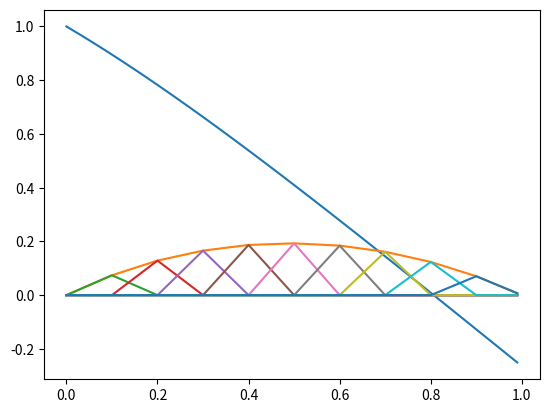

Source code (Python):
# Finite difference method
# phi = (x - x_{i-1})/h if x in range(x_{i-1}, x_i)
# phi = -(x - x_{i+1})/h if x in range(x, x_{+1})
# phi = 0 if not x in range(x_{i-1}, x_{i+1})

# Galerkin


# if u(a) = u(b) = 0:
#     phi(0) = 0, phi(i) = (1 - x^(2*i))

# V5
# u'' - u' - 2u = -3e^(-x)
# u'(0) = 1
# u(1) + 2u'(1) = 0
# u_p(x) = (x + 1)e^(-x)

from sympy import Symbol, Piecewise, lambdify, init_printing
import scipy as sc
from scipy.integrate import quad
import numpy as np

import matplotlib.pyplot as plt

# u(x) = Sum(C_i*phi_i(x))

a = 0
b = 1

N = 10
h = (b - a) / N
x_i = np.arange(a, b + h, h)


def P(x):
    return -1


def Q(x):
    return -2


def F(x):
    return -3 * np.exp(-x)


# a = -1
# b = 1

# N = 4
# h = 0.5
# x_i = [-1, -0.5, 0, 0.5, 1]

# def P(x):
#     return 0


# def Q(x):
#     return 1 + x**2


# def F(x):
#     return -1


def create_phi(x_i, h):
    x = Symbol("x")

    phi = []
    phi_d = []
    for i in range(1, len(x_i) - 1):
        # print(x_i[i - 1], x_i[i], x_i[i + 1])
        cur_phi = Piecewise(
            (0, x < x_i[i - 1]),
            ((x - x_i[i - 1]) / h, x <= x_i[i]),
            (-(x - x_i[i + 1]) / h, x <= x_i[i + 1]),
            (0, x > x_i[i + 1]),
        )
        phi += [lambdify(x, cur_phi)]
        phi_d += [lambdify(x, cur_phi.diff(x))]
    return phi, phi_d


def component_a(x, i, j):
    return (
        -phi_d[j](x) * phi_d[i](x)
        + P(x) * phi_d[j](x) * phi[i](x)
        + Q(x) * phi[j](x) * phi[i](x)
    )


def component_d(x, i):
    return phi[i](x) * F(x)


phi, phi_d = create_phi(x_i, h)

A = np.zeros((N - 1, N - 1))

for i in range(N - 1):
    for j in range(N - 1):
        for ind in range(N):
            A[i, j] += quad(component_a, x_i[ind], x_i[ind + 1], args=(i, j))[0]

d = np.zeros((N - 1, 1))
for i in range(N - 1):
    for ind in range(N):
        d[i] += quad(component_d, x_i[ind], x_i[ind + 1], args=(i))[0]

C = np.linalg.solve(A, d)


show_N = 100
show_h = (b - a) / show_N

show_x = np.arange(a, b, show_h)


def calc_final(x, phi, C):
    ret = 0

    for i in range(len(phi)):
        ret += phi[i](x) * C[i][0]

    return ret


def calc_semi(x, phi, C):
    ret = []
    for i in range(len(phi)):
        ret += [phi[i](x) * C[i][0]]
    return ret


real = (show_x + 1) * np.exp(-show_x) - show_x
plt.plot(show_x, real)
plt.plot(show_x, calc_final(show_x, phi, C))
semi = calc_semi(show_x, phi, C)

for s in semi:
    plt.plot(show_x, s)
plt.show()
